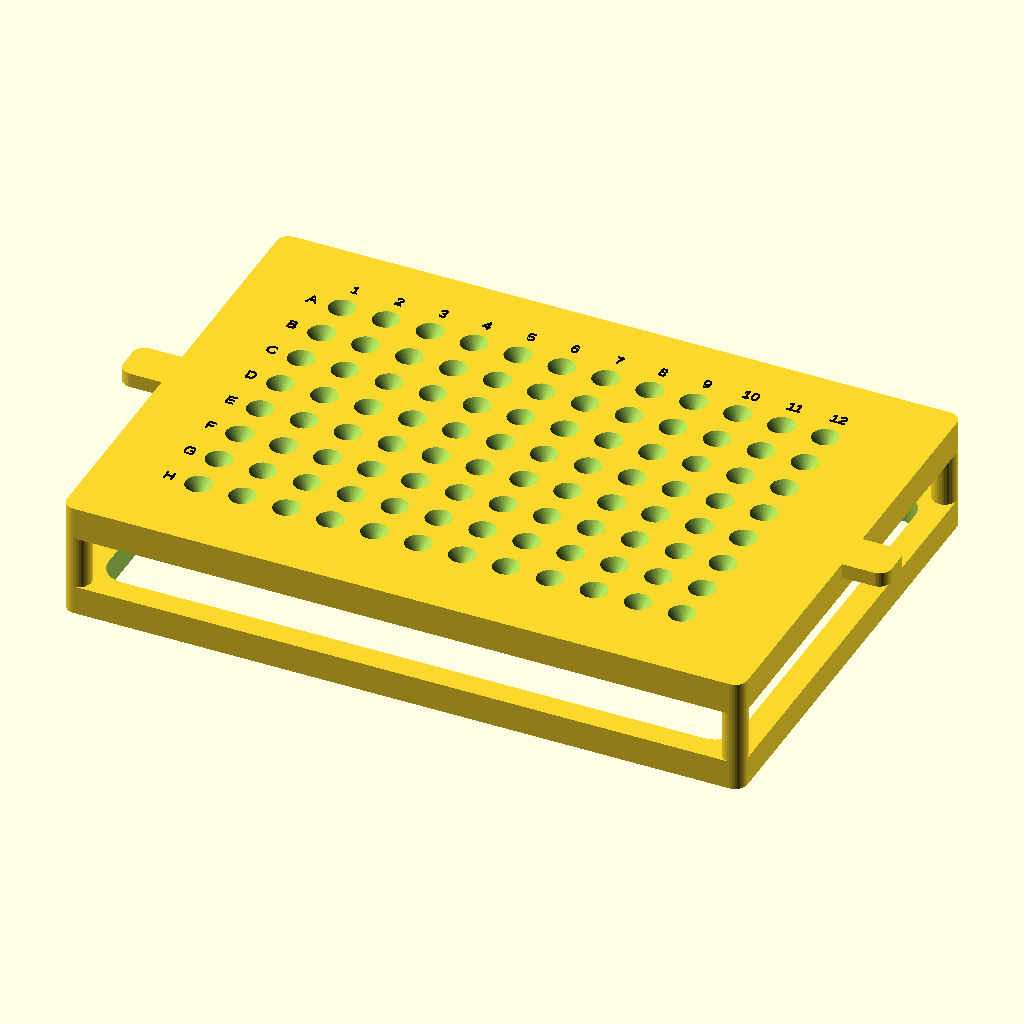
Cell 1: the model at its default parameters.
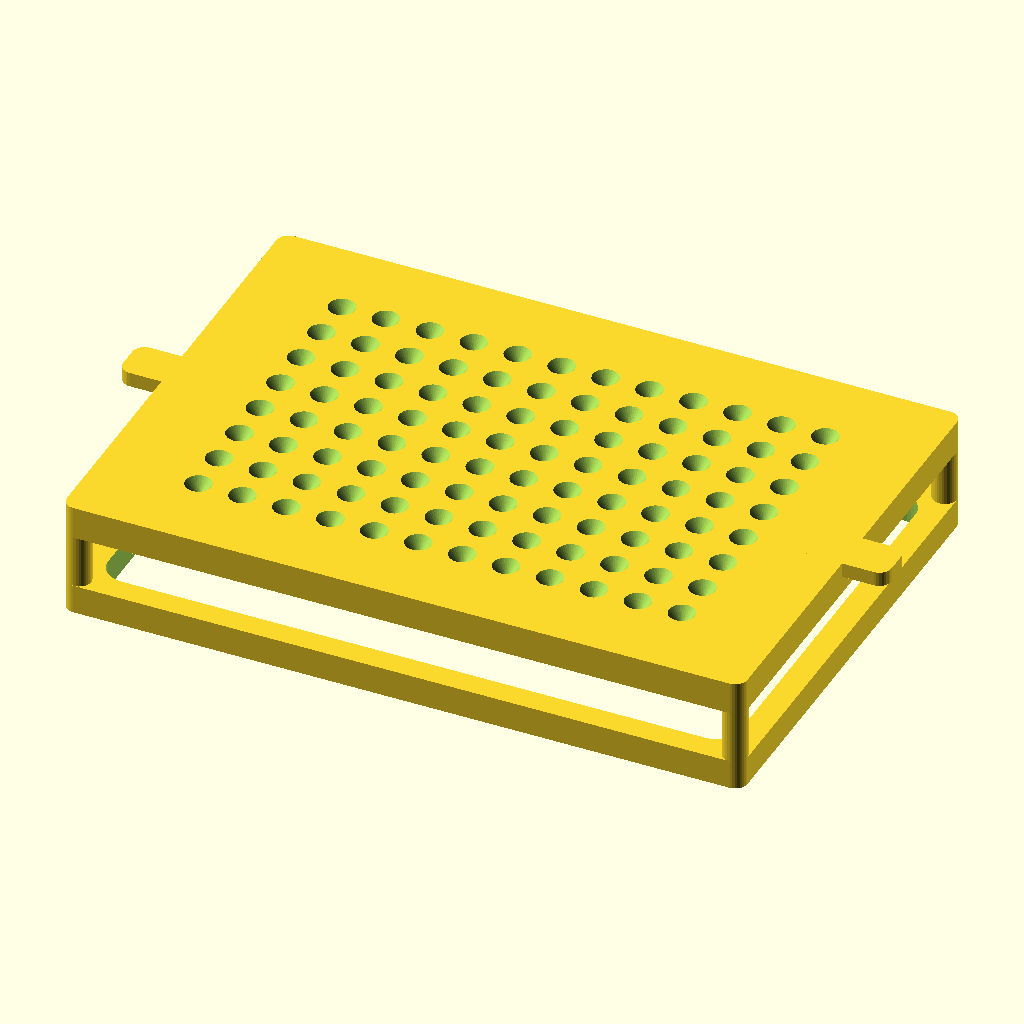
Cell 2: labels = false (everything else at default).
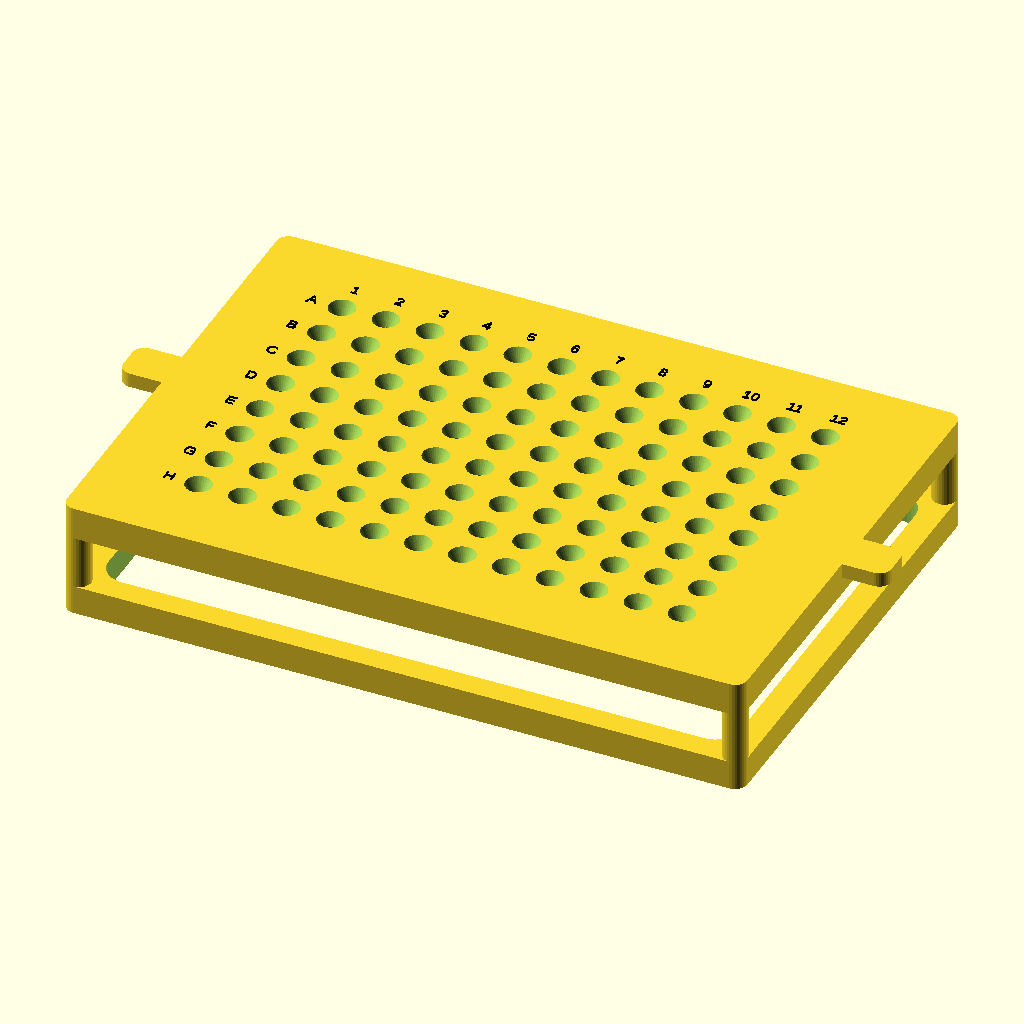
Cell 3: tip_d = 2.4 (everything else at default).
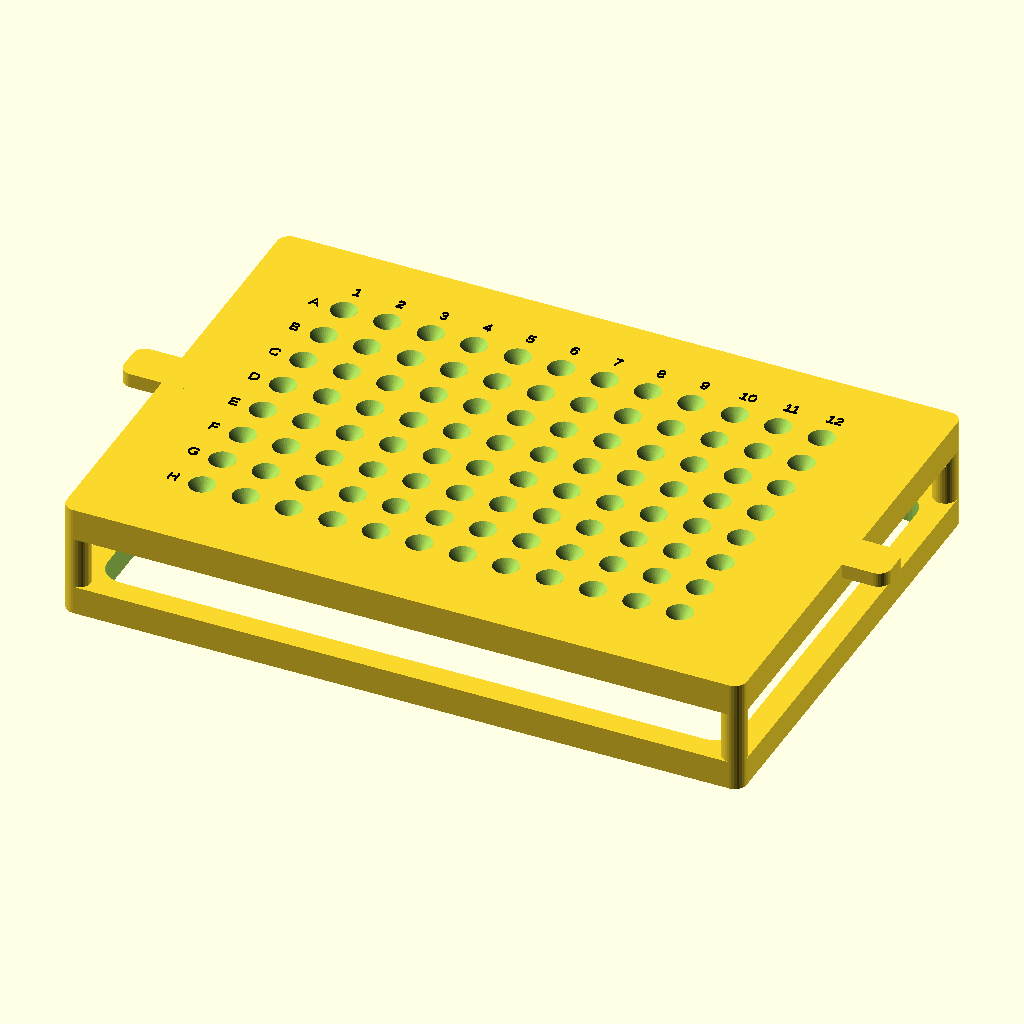
Cell 4: the same model with fit_clr = 1.6.
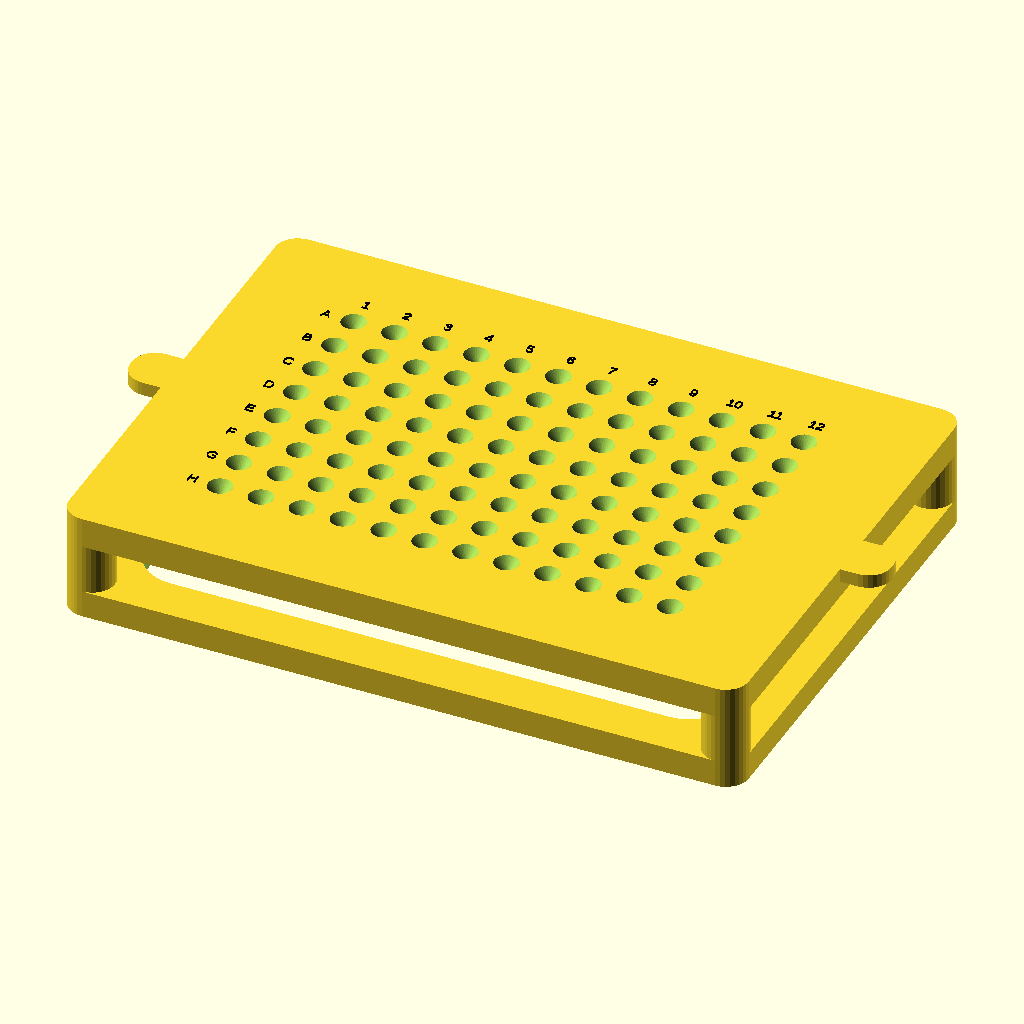
Cell 5: the same model with wall = 10.
The same orthographic view direction (rotation 55°, 0°, 25°; colour scheme Cornfield) for every cell, with the view re-fitted per cell, so scale and position can differ between cells.
OpenSCAD source file well_plate_pipette_guide_v3.scad:
// Well-Plate Pipette Guide
// Sits on a well plate; funneled holes guide pipette tips into each well.
// Units: mm
// By Cameron Brooks and Hadden Christ, May 2026

// ===== Global settings =====

$fn = $preview ? 32 : 128; // facets for curves; fewer in preview for speed
z_fight = $preview ? 0.05 : 0.0; // coplanar-face offset; avoids Z-fighting in preview

// ===== Parameters =====

plate = "96"; // "24" or "96"
tip_d = 1.20; // pipette tip OD at guide bore -- measure your tips
tip_clr = 0.15; // tip bore clearance
fit_clr = 0.80; // plate fit clearance -- loosen if jig is too snug
wall = 5.0; // frame wall / post thickness
collar = 6.0; // registration skirt height
air = 2.5; // gap above plate surface to guide plate underside
labels = true;

module dummy(){}; // dummy module to stop customizer from picking up internal parameters as user parameters

// ===== Plate specs (SBS/ANSI standard) =====
//                      rows cols  a1_x   a1_y  pitch  height
spec =
  (plate == "24") ? [4, 6, 18.83, 15.69, 18.0, 14.35]
  : [8, 12, 14.38, 11.24, 9.0, 14.40];

rows = spec[0];
cols = spec[1];
a1x = spec[2];
a1y = spec[3];
pitch = spec[4];
ph = spec[5];
pl = 127.76;
pw = 85.48;

// ===== Derived =====

bore = tip_d + tip_clr;
funnel = pitch * 3 / 5; // 60% of pitch -- clears neighbors
fdepth = funnel / 2; // ~45 deg entry cone
straight = 4; // straight bore below funnel
slab = fdepth + straight; // guide plate thickness
top_z = ph + air;
ht = top_z + slab;

ol = pl + 2 * (fit_clr + wall); // outer envelope
ow = pw + 2 * (fit_clr + wall);
il = pl + 2 * fit_clr; // inner cavity
iw = pw + 2 * fit_clr;

tab_l = 18; // lift tab length
tab_w = 9; // lift tab width
tab_h = 3; // lift tab height
emboss = 0.3; // label extrusion height

// ===== Model =====

difference() {
  union() {
    // Registration collar
    difference() {
      rbox(ol, ow, collar, wall / 2);
      translate([0, 0, -z_fight])
        rbox(il, iw, collar + 2 * z_fight, wall);
    }

    // Corner posts
    for (sx = [-1, 1], sy = [-1, 1])
      translate([sx * (il / 2 + wall / 2), sy * (iw / 2 + wall / 2), collar])
        cylinder(d=wall, h=top_z - collar);

    // Guide plate
    translate([0, 0, top_z])
      rbox(ol, ow, slab, wall / 2);

    // Lift tabs
    for (sx = [-1, 1])
      translate([sx * (ol / 2), 0, ht - tab_h])
        rbox(tab_l, tab_w, tab_h, wall / 2);
  }

  // Bore + funnel at each well
  for (r = [0:rows - 1], c = [0:cols - 1]) {
    p = wpos(r, c);
    translate([p.x, p.y, top_z - z_fight])
      cylinder(h=slab + 2 * z_fight, d=bore);
    translate([p.x, p.y, ht - fdepth])
      cylinder(h=fdepth + z_fight, d1=bore, d2=funnel);
  }
}

// Labels
if (labels) {
  lsz = pitch / 4; // 1/4 pitch
  lmg = pitch * 2 / 3; // 2/3 pitch from well center
  color("black") {
    for (r = [0:rows - 1]) {
      p = wpos(r, 0);
      translate([p.x - lmg, p.y, ht])
        linear_extrude(emboss)
          text(chr(65 + r), size=lsz, halign="center", valign="center");
    }
    for (c = [0:cols - 1]) {
      p = wpos(0, c);
      translate([p.x, p.y + lmg, ht])
        linear_extrude(emboss)
          text(str(c + 1), size=lsz, halign="center", valign="center");
    }
  }
}

// ===== Helpers =====

function wpos(r, c) =
  [
    -pl / 2 + a1x + c * pitch,
    pw / 2 - a1y - r * pitch,
    0,
  ];

module rbox(l, w, h, r) {
  hull()for (x = [-l / 2 + r, l / 2 - r], y = [-w / 2 + r, w / 2 - r])
    translate([x, y, 0])
      cylinder(h=h, r=r);
}
Customizer parameters (derived from the source; name, type, default, range or options):
plate: string, default "96"
tip_d: number, default 1.2
tip_clr: number, default 0.15
fit_clr: number, default 0.8
wall: number, default 5
collar: number, default 6
air: number, default 2.5
labels: bool, default true
